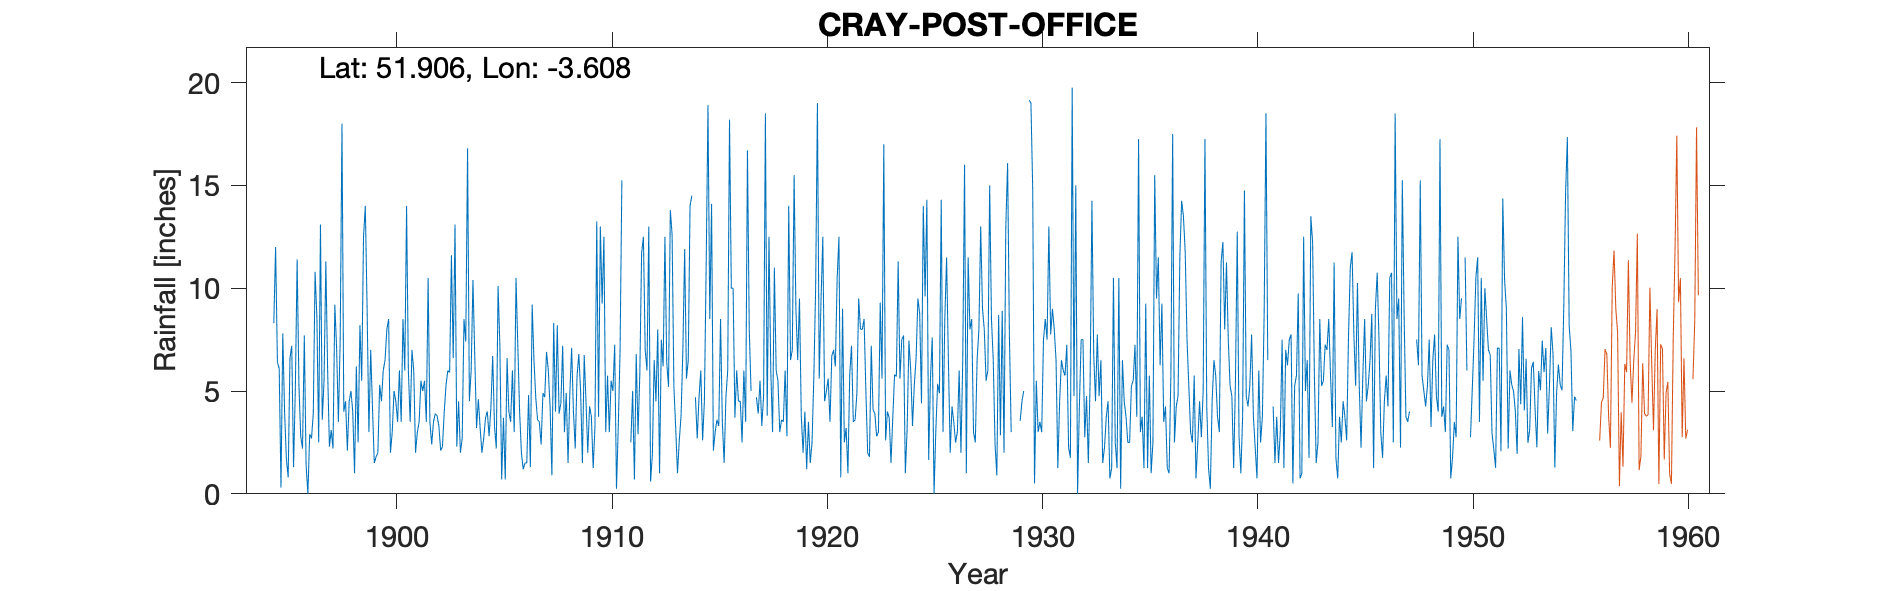

Source data for this figure (header and first rows):
CRAY-POST-OFFICE, , , , , , , , , , , , , , , , , , , , , , , 
Grid ref, SN895243, Long, -3.608, Lat, 51.91, Elevation, 930, ft., , , , , , , , , , , , , , , 
Station no, 4190, , , , , , , , , , , , , , , , , , , , , , 
, 1890, 1891, 1892, 1893, 1894, 1895, 1896, 1897, 1898, 1899, 1900, 1901, 1902, 1903, 1904, 1905, 1906, 1907, 1908, 1909, 1910, 1911, 1912
January, , , , , , 6.1, 2.8, 3.6, 4, 14, 8, 6, 3.5, 11.6, 10.4, 3.3, 10.5, 3.6, 3.9, 5, 9.25, , 7
February, , , , , , 0.3, 2.2, 5.5, 4.5, 9, 8.5, 3.5, 2.4, 6.6, 6.7, 2.2, 7.2, 3.5, 4.4, 1.5, 12.5, , 6
March, , , , , , 7.8, 7.7, 11.3, 2.1, 3, 2, 7, 3.5, 13.1, 3.2, 10.1, 4, 2.4, 7.2, 6.75, 3, , 13
April, , , , , , 4, 1.4, 6, 4.5, 7, 3, 6, 3.9, 2.3, 4.6, 7.2, 2, 4.9, 3, 4.5, 5.75, , 0.6
May, , , , , , 1.7, 0, 2.3, 5, 4.2, 5, 2, 3.8, 4.5, 3.2, 0.7, 1.2, 4.7, 4.9, 2, 3, 2.5, 1.9
June, , , , , , 0.8, 2.9, 3.1, 4, 1.5, 4.5, 3, 3.3, 2, 2, 3.7, 1.5, 6.9, 1.5, 4.25, 5.5, 5, 6.5
July, , , , , , 6.6, 2.7, 2.2, 1, 1.8, 3.5, 3.5, 2.1, 2.7, 2.7, 0.7, 1.5, 6, 4.9, 3.75, 5, 0.7, 4.5
August, , , , , , 7.2, 3.9, 9.2, 6.2, 2, 6, 5.5, 2.3, 8.5, 3.7, 6.6, 4.8, 4.2, 7.1, 1.25, 7.25, 6.8, 8
September, , , , , , 1.3, 10.8, 7.1, 2.5, 5.3, 3.5, 5, 4, 7.4, 4, 4, 1.3, 0.9, 4, 3.25, 0.25, 2.9, 1
October, , , , , 8.3, 5.1, 8.6, 3.5, 8.2, 4.5, 8.5, 5.5, 5.3, 16.8, 2.8, 3.5, 9.2, 8.3, 2.2, 13.25, 3.25, 5.8, 7.5
November, , , , , 12, 11.4, 2.5, 7.5, 5.5, 6, 6, 3.5, 6, 4.5, 4.2, 6, 6.5, 4, 5.7, 3.75, 7, 11.7, 6.2
December, , , , , 6.4, 5.3, 13.1, 18, 12.5, 6.5, 14, 10.5, 5.9, 6, 6.7, 3, 4.7, 8.2, 6.8, 13, 15.25, 12.5, 12.5
Total, , , , , , 57.6, 58.6, 79.3, 60, 64.8, 72.5, 61, 46, 86, 54.2, 51, 54.4, 57.6, 55.6, 62.25, 77, , 74.7
NGR is The Station in Cray. Altitudes ma…, , , , , , , , , , , , , , , , , , , , , , , 
